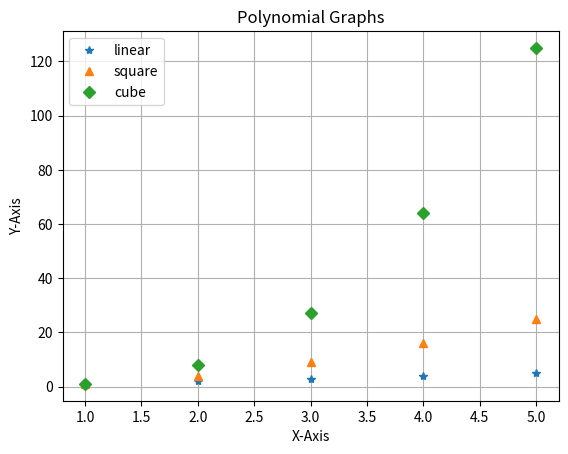

The script that saved this image:
"""
    Matplotlib
    Also Explore -> https://seaborn.pydata.org/
"""
import matplotlib.pyplot as plt


x = [1, 2, 3, 4, 5]
# plt.plot(x)
# plt.show()

y1 = [n for n in x]
y2 = [n*n for n in x]
y3 = [n*n*n for n in x]

plt.plot(x, y1, '*', label='linear')
plt.plot(x, y2, '^', label='square')
plt.plot(x, y3, 'D', label='cube')
# plt.axis([-1, 5, -1, 10]) # apply limits
# plt.xlim(-1, 5)
# plt.ylim(-1, 10)

plt.xlabel("X-Axis")
plt.ylabel("Y-Axis")

plt.title("Polynomial Graphs")

plt.grid(True)

plt.legend()

plt.savefig("PolynomialGraph.png")

plt.show()
